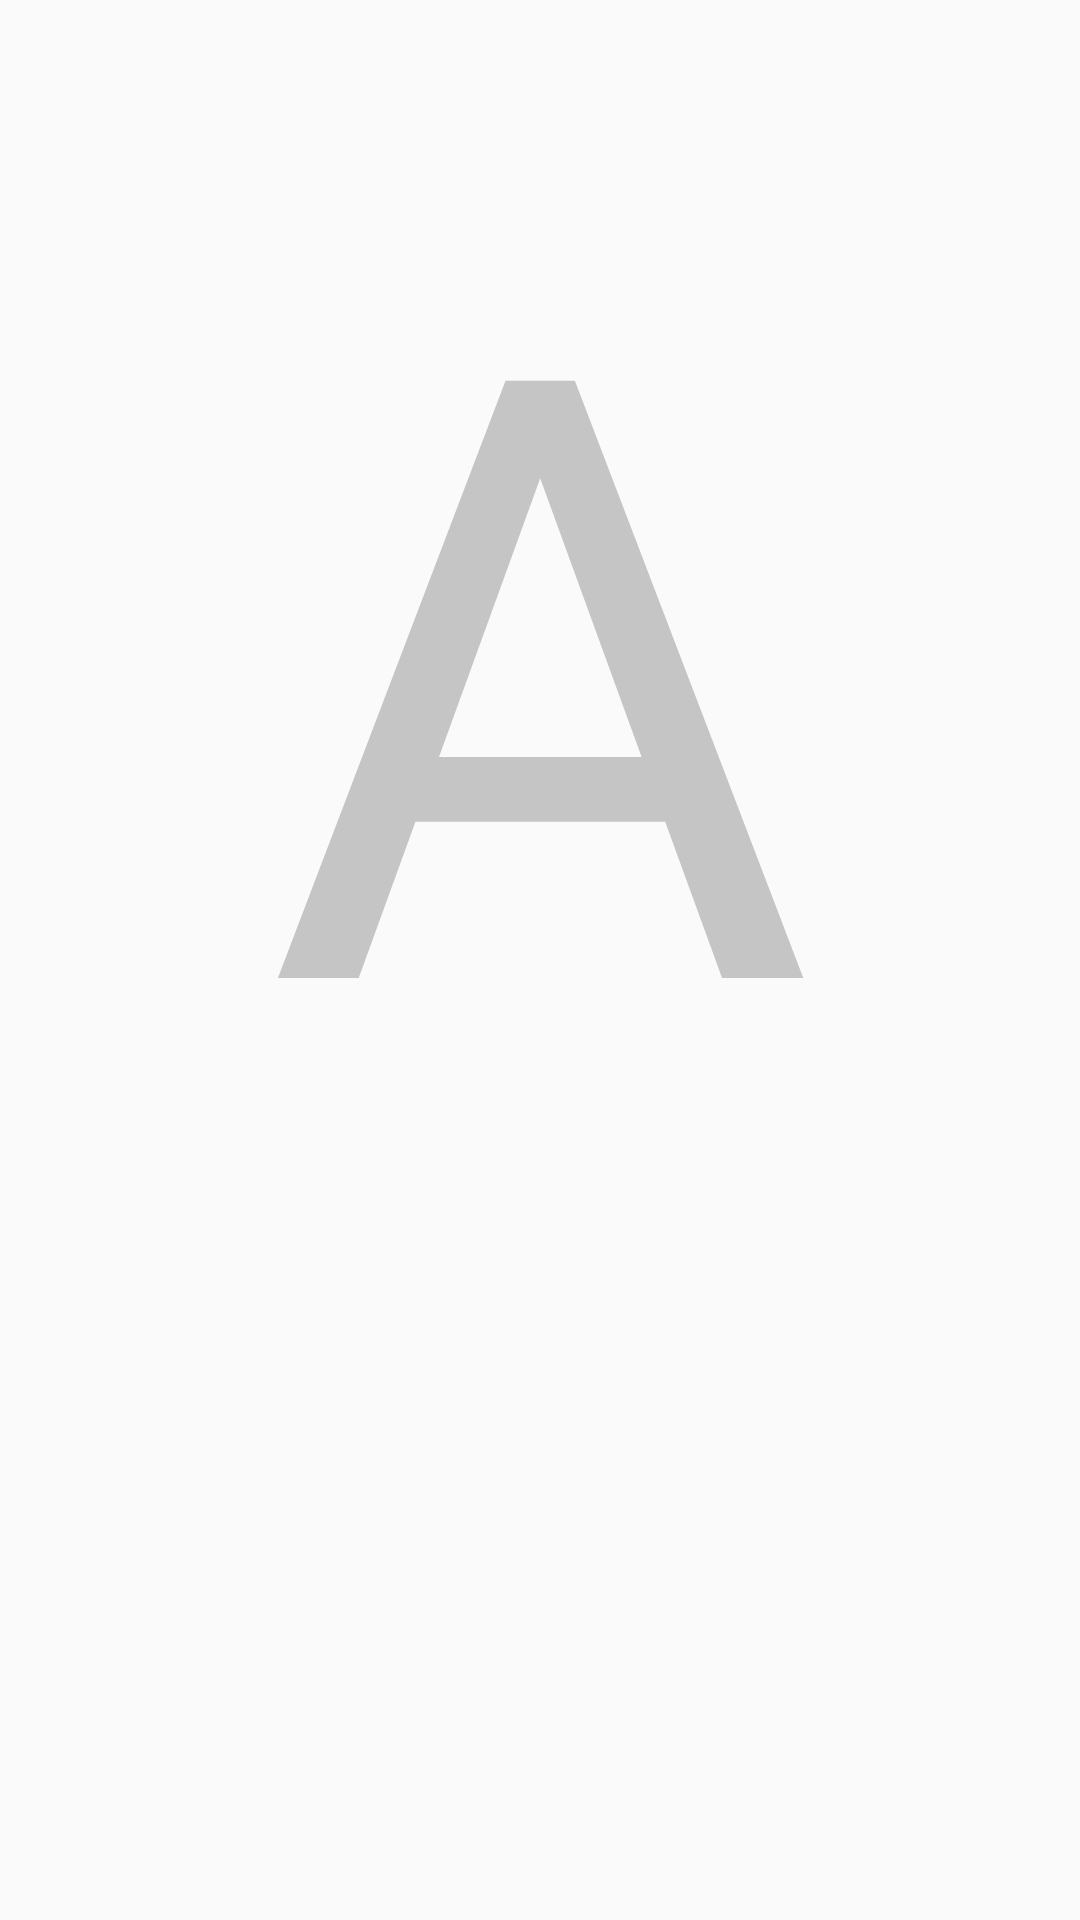

Write the Android layout XML for this screen, with the resource values it uses.
<!-- AndroidManifest.xml: application theme AppTheme -->
<!-- res/layout/view_holder.xml -->
<?xml version="1.0" encoding="utf-8"?>
<RelativeLayout xmlns:android="http://schemas.android.com/apk/res/android"
    android:layout_width="match_parent"
    android:layout_height="match_parent"
    android:orientation="vertical">

    <TextView
        android:id="@+id/mTextview"
        android:layout_width="wrap_content"
        android:layout_height="wrap_content"
        android:layout_centerHorizontal="true"
        android:layout_marginTop="30dp"
        android:text="A"
        android:textAllCaps="true"
        android:textColor="#4b454444"
        android:textSize="280sp" />

</RelativeLayout>
<!-- resources referenced by this layout -->
<resources>
  <style name="AppTheme" parent="Theme.AppCompat.Light.NoActionBar">
          
          <item name="colorPrimary">@color/colorPrimary</item>
          <item name="colorPrimaryDark">@color/colorPrimaryDark</item>
          <item name="colorAccent">@color/colorAccent</item>
          <item name="android:windowNoTitle">true</item>
      </style>
  <color name="colorPrimary">#3F51B5</color>
  <color name="colorPrimaryDark">#77bf8e45</color>
  <color name="colorAccent">#FF4081</color>
</resources>
